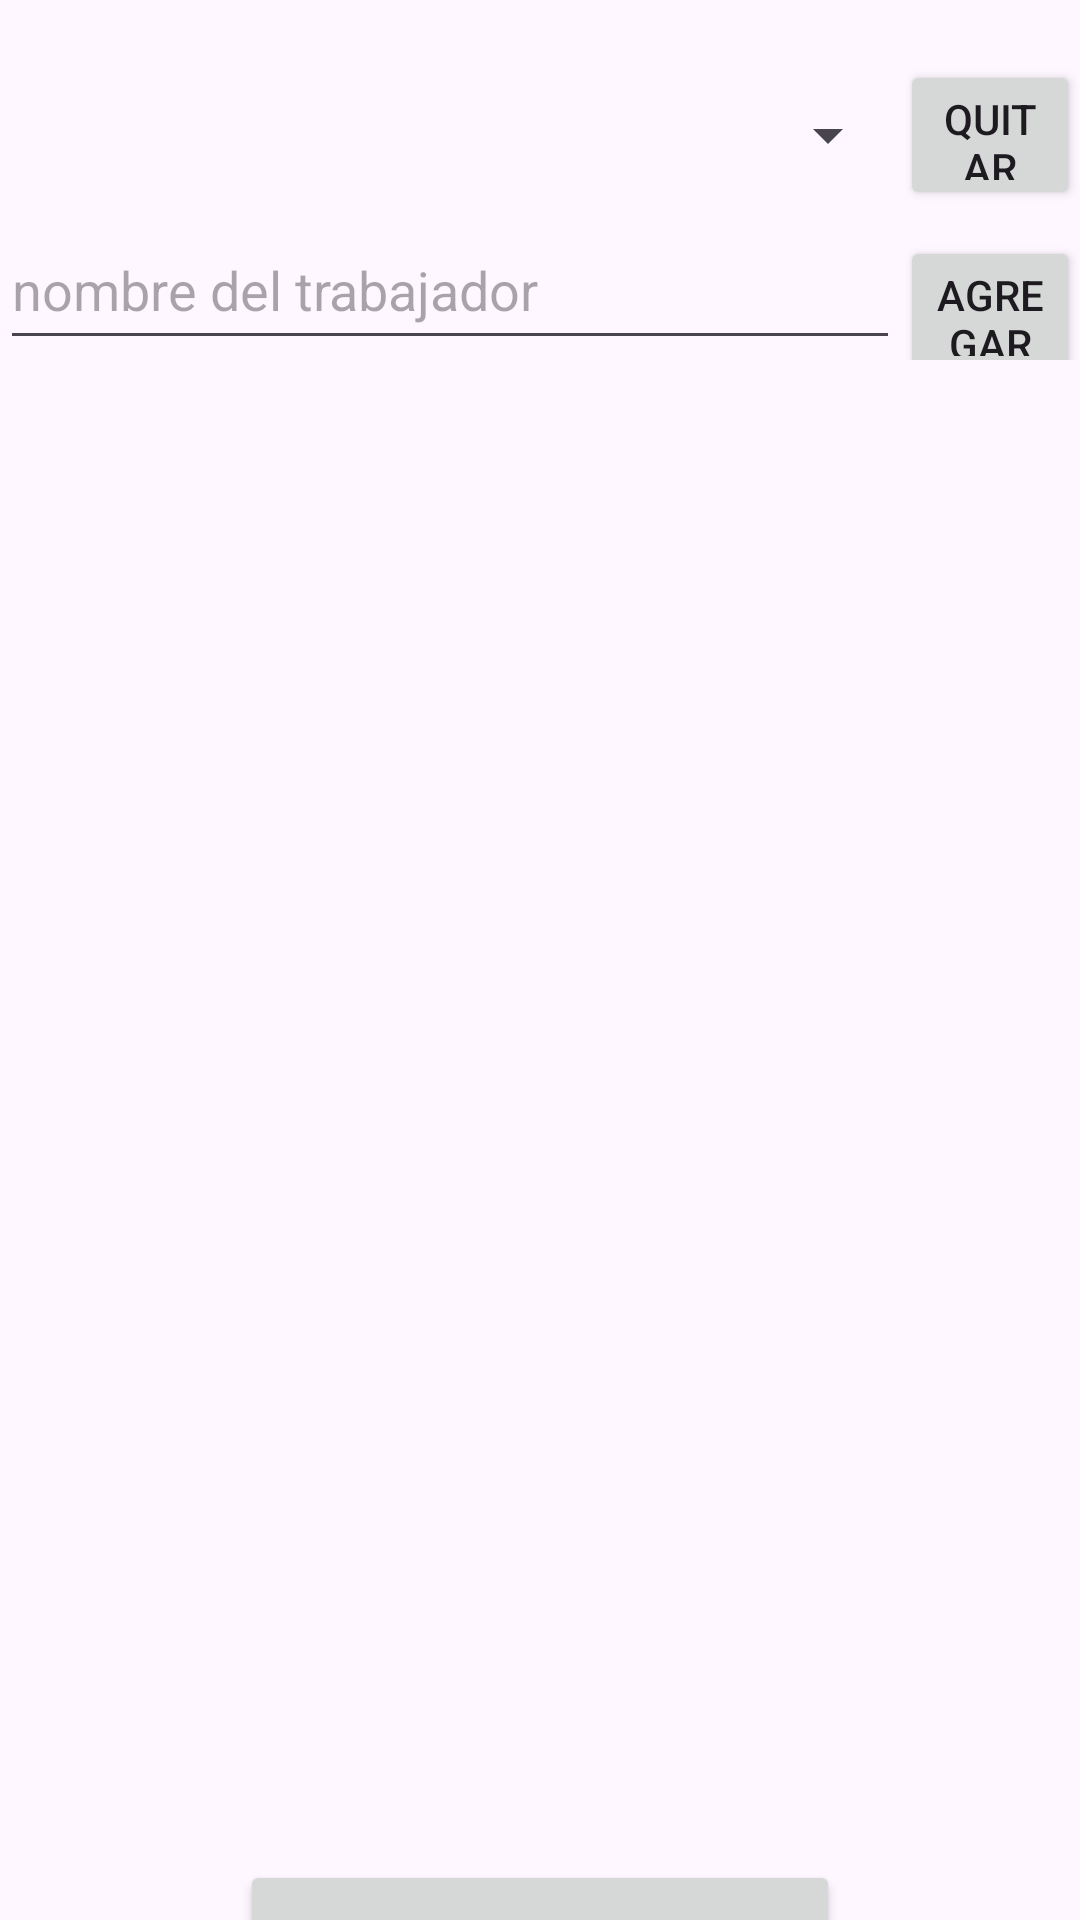

Android layout source for this screen:
<!-- AndroidManifest.xml: application theme Theme.ADM_PERSONAL -->
<!-- res/layout/activity_turnos.xml -->
<?xml version="1.0" encoding="utf-8"?>
<LinearLayout xmlns:android="http://schemas.android.com/apk/res/android"
    xmlns:app="http://schemas.android.com/apk/res-auto"
    xmlns:tools="http://schemas.android.com/tools"
    android:layout_width="match_parent"
    android:layout_height="match_parent"
    android:gravity="center"
    android:orientation="vertical"
    tools:context=".ActivityTurnos">

    <LinearLayout
        android:layout_width="match_parent"
        android:layout_height="wrap_content"
        android:orientation="horizontal">

        <Spinner
            android:id="@+id/spinnerEmpresas2"
            android:layout_width="300dp"
            android:layout_height="50dp" />

        <Spinner
            android:id="@+id/spinnerturnos2"
            android:layout_width="110dp"
            android:layout_height="50dp" />

    </LinearLayout>

    <LinearLayout
        android:layout_width="match_parent"
        android:layout_height="wrap_content"
        android:orientation="horizontal">

        <Spinner
            android:id="@+id/spinnerNombres"
            android:layout_width="300dp"
            android:layout_height="50dp" />

        <Button
            android:id="@+id/button8"
            android:layout_width="100dp"
            android:layout_height="50dp"
            android:layout_weight="1"
            android:text="quitar" />
    </LinearLayout>

    <LinearLayout
        android:layout_width="match_parent"
        android:layout_height="wrap_content"
        android:orientation="horizontal">

        <EditText
            android:id="@+id/editTextText2"
            android:layout_width="300dp"
            android:layout_height="50dp"
            android:ems="10"
            android:hint="nombre del trabajador"
            android:inputType="text" />

        <Button
            android:id="@+id/button9"
            android:layout_width="100dp"
            android:layout_height="50dp"
            android:layout_weight="1"
            android:text="agregar" />
    </LinearLayout>

    <ScrollView
        android:layout_width="match_parent"
        android:layout_height="500dp"
        android:contentDescription="Lista de empleados del turno" />

    <Button
        android:id="@+id/button10"
        android:layout_width="200dp"
        android:layout_height="50dp"
        android:text="REGRESAR" />

</LinearLayout>
<!-- resources referenced by this layout -->
<resources>
  <style name="Theme.ADM_PERSONAL" parent="Base.Theme.ADM_PERSONAL" />
  <style name="Base.Theme.ADM_PERSONAL" parent="Theme.Material3.DayNight.NoActionBar">
          
          
      </style>
</resources>
